Run: headless pygame with SDL's dummy video driver; simulated clock (each Clock.tick advances the game by its frame time, no real sleeping); random seed 0; keys injected as events and as key.get_pressed() state; no mouse input.
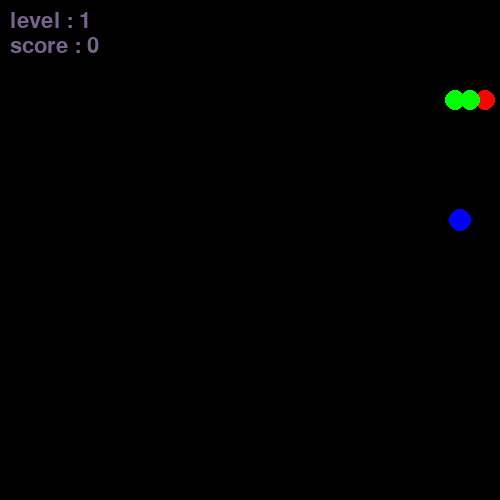
Frame 1 of 4 · flips 1–60 · no input
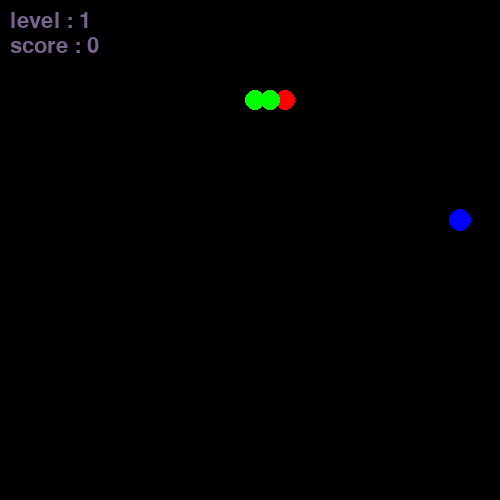
Frame 2 of 4 · flips 61–180 · tapped SPACE, RETURN · held RIGHT (→), D
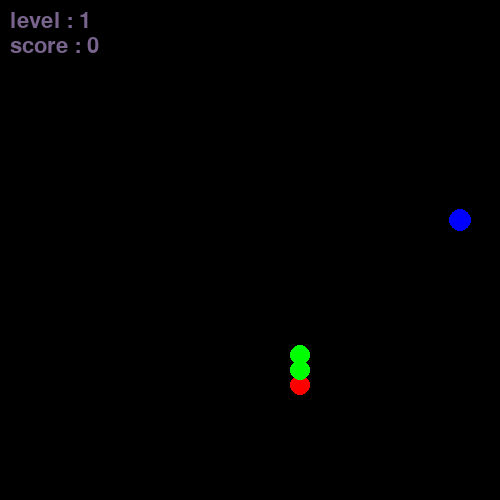
Frame 3 of 4 · flips 181–300 · held DOWN (↓), S
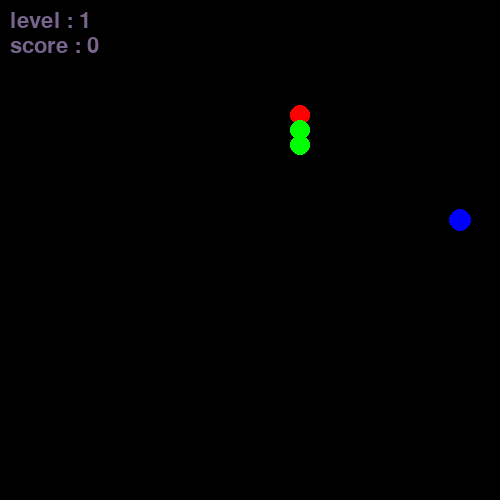
Frame 4 of 4 · flips 301–420 · held LEFT (←), A, UP (↑), W

The pygame program that drew these frames:

import pygame, random

pygame.init()

# colors
WHITE = (255, 255, 255)
BLACK = (0, 0, 0)
RED = (255, 0, 0)
GREEN = (0, 255, 0)
BLUE = (0, 0, 255)

# other varibles
WINDOW_WIDTH = 500
WINDOW_HEIGHT = 500
eaten_food = 0
speed = 4
level = 1
block = 15
clock = pygame.time.Clock() 

# creating screen
screen = pygame.display.set_mode((WINDOW_WIDTH, WINDOW_HEIGHT))


# body for snake
body = [[100, 100], [0, 0], [0, 0]]

class Food:
    def __init__(self):
        self.x = round(random.randrange(0, WINDOW_WIDTH - block) / 10.0) * 10.0
        self.y = round(random.randrange(0, WINDOW_HEIGHT - block) / 10.0) * 10.0
        self.radius = random.randint(10, 40)

    def draw(self):
        pygame.draw.circle(screen, BLUE, [self.x, self.y], self.radius)
            
    def redraw(self):
        self.x = round(random.randrange(0, WINDOW_WIDTH - block) / 10.0) * 10.0
        self.y = round(random.randrange(0, WINDOW_HEIGHT - block) / 10.0) * 10.0
        self.radius = random.randint(10, 40)

class Snake(Food):
    def __init__(self):
        super().__init__()
        self.block = 15
        self.dx = self.block
        self.dy = 0
        self.body = [[100, 100], [0, 0], [0, 0]]
    def move(self):
        for event in events:
            if event.type == pygame.KEYDOWN:        
                if event.key == pygame.K_RIGHT:
                    self.dx = self.block
                    self.dy = 0
                if event.key == pygame.K_UP:
                    self.dx = 0
                    self.dy = -self.block
                if event.key == pygame.K_LEFT:
                    self.dx = -self.block
                    self.dy = 0
                if event.key == pygame.K_DOWN:
                    self.dx = 0
                    self.dy = self.block
        for i in range(len(self.body) - 1, 0, -1):
            self.body[i][0] = self.body[i - 1][0]
            self.body[i][1]= self.body[i - 1][1]

        self.body[0][0] += self.dx
        self.body[0][1] += self.dy

        self.body[0][0] %= WINDOW_WIDTH
        self.body[0][1] %= WINDOW_HEIGHT

    def draw(self):
        for i, (x, y) in enumerate(self.body):           
            color = RED if i == 0 else GREEN
            pygame.draw.circle(screen, color, (x, y), 10)
        

            
    def eat_food(self, f:Food):
        global eaten_food, speed, level
        a, b = (f.x, f.y, 10), (self.body[0][0], self.body[0][1], f.radius)
        distance = ((a[0] - b[0])**2 + (a[1] - b[1])**2)
        if distance == 0 or distance < (a[2] + b[2])**2:
            f.redraw()
            eaten_food += 1
            if eaten_food % 3 == 0 and eaten_food > 1:
                speed += 3
                level += 1
                self.body[0][0] = 100      # returns to the start point
                self.body[0][1] = 100
                self.dx = self.block
                self.dy = 0

s = Snake()
f = Food()

time_delay = 12000
timer_event = pygame.USEREVENT + 1
pygame.time.set_timer(timer_event, time_delay)

game_over = False

while not game_over:
    clock.tick(speed)
    events = pygame.event.get()
    for event in events:
        if event.type == pygame.QUIT:
            game_over = True
        # every 12 sec food will be redrawn
        if event.type == timer_event:      
            f.redraw()

    screen.fill(BLACK)            
    
    s.draw()
    s.move()
        
    f.draw()
    s.eat_food(f)


    # blit text  (level)
    font = pygame.font.SysFont('Arial', 32)                
    img = font.render(f'level : {level}', True, (120, 100, 140))
    screen.blit(img, (10, 10))
    
    # blit text  (score)
    font = pygame.font.SysFont('Arial', 32)                
    img = font.render(f'score : {eaten_food}', True, (120, 100, 140))
    screen.blit(img, (10, 35))

    pygame.display.update()
pygame.quit()
